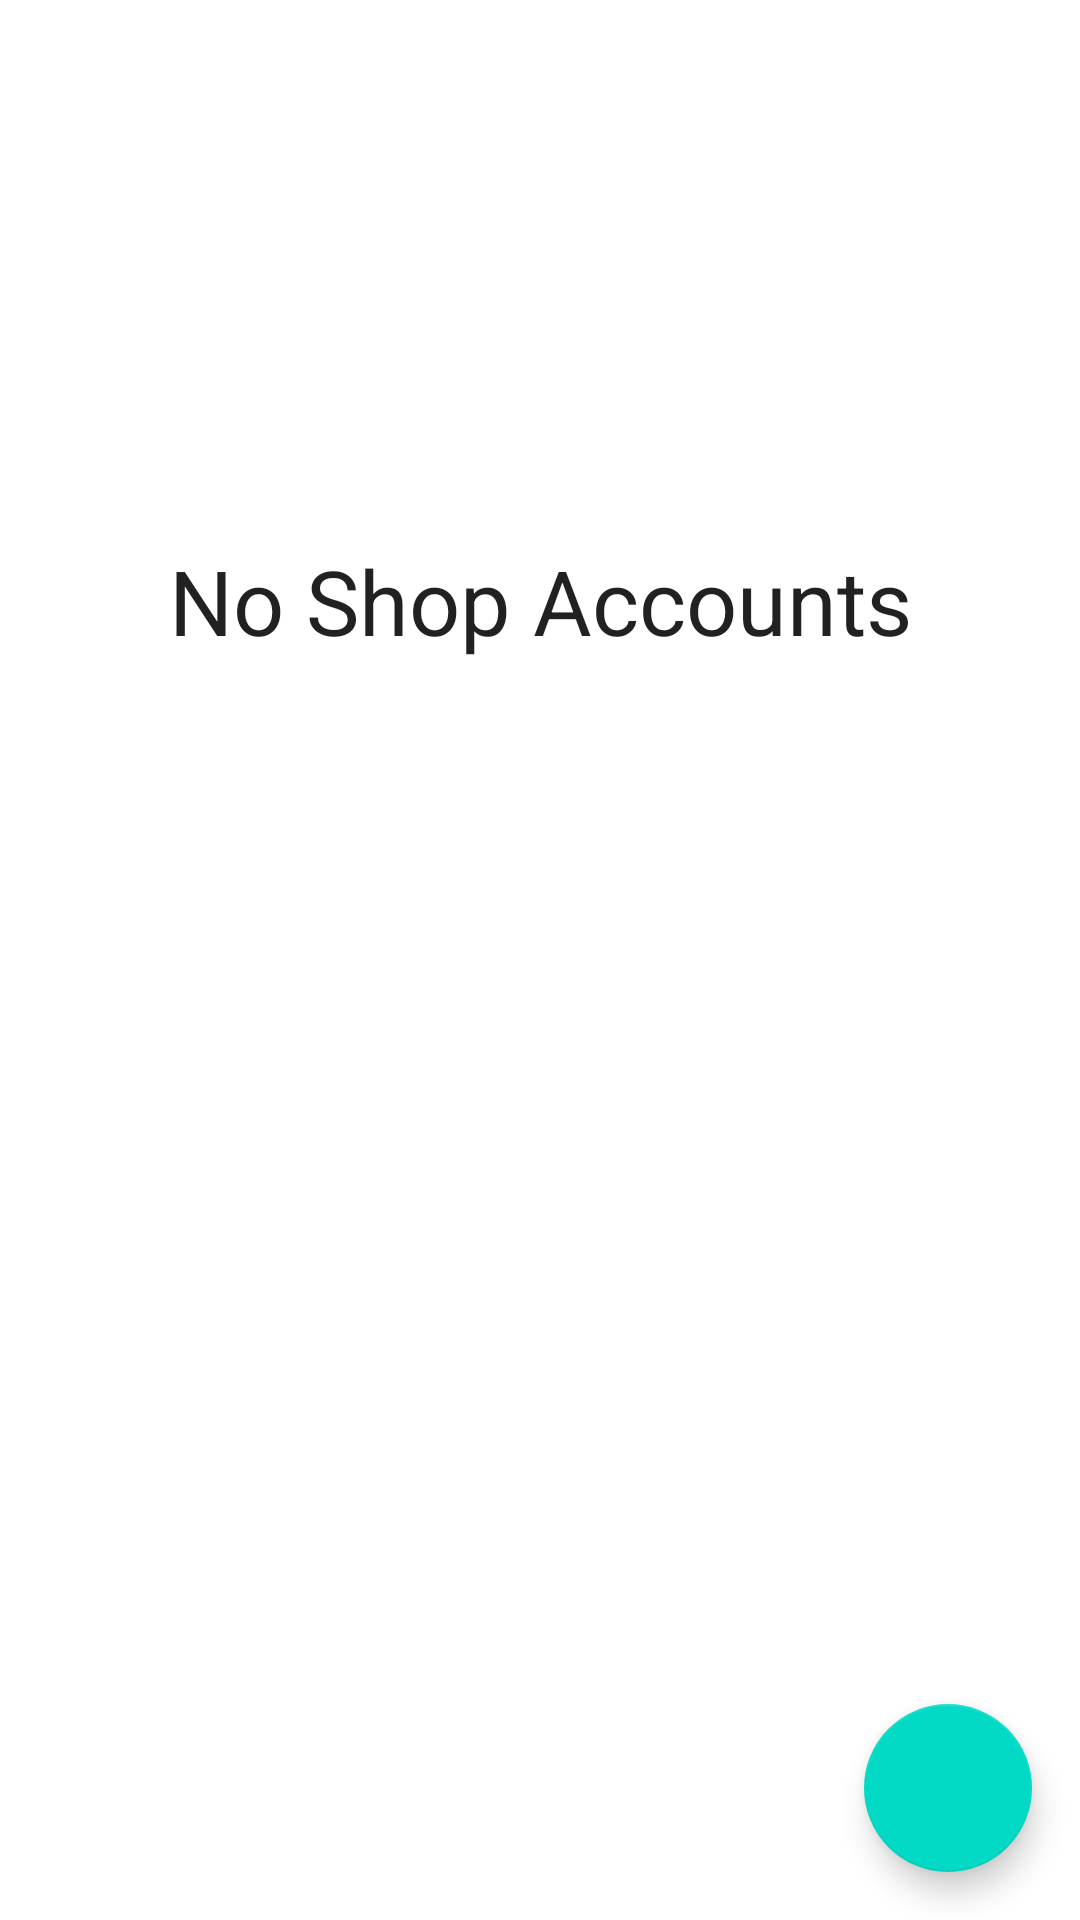

Reconstruct the res/layout file that produces this screen, plus the resources it refers to.
<!-- AndroidManifest.xml: application theme Theme.LazadaShopeeScanner -->
<!-- res/layout/activity_shop_account_list.xml -->
<?xml version="1.0" encoding="utf-8"?>
<androidx.constraintlayout.widget.ConstraintLayout xmlns:android="http://schemas.android.com/apk/res/android"
    xmlns:app="http://schemas.android.com/apk/res-auto"
    xmlns:tools="http://schemas.android.com/tools"
    android:layout_width="match_parent"
    android:layout_height="match_parent"
    tools:context=".ui.shop_accounts.ShopAccountListActivity">

    <androidx.recyclerview.widget.RecyclerView
        android:id="@+id/recyclerView"
        android:layout_width="match_parent"
        android:layout_height="match_parent"
        app:layout_constraintBottom_toBottomOf="parent"
        app:layout_constraintEnd_toEndOf="parent"
        app:layout_constraintHorizontal_bias="0.0"
        app:layout_constraintStart_toStartOf="parent"
        app:layout_constraintTop_toTopOf="parent"
        app:layout_constraintVertical_bias="0.0" />

    <TextView
        android:id="@+id/tvNoShopAccounts"
        android:layout_width="wrap_content"
        android:layout_height="wrap_content"
        android:text="No Shop Accounts"
        android:textAppearance="@style/TextAppearance.AppCompat.Large"
        android:textSize="30sp"
        app:layout_constraintBottom_toBottomOf="parent"
        app:layout_constraintEnd_toEndOf="parent"
        app:layout_constraintStart_toStartOf="parent"
        app:layout_constraintTop_toTopOf="parent"
        app:layout_constraintVertical_bias="0.30" />

    <com.google.android.material.floatingactionbutton.FloatingActionButton
        android:id="@+id/fabAddAcount"
        android:layout_width="wrap_content"
        android:layout_height="wrap_content"
        android:layout_marginEnd="16dp"
        android:layout_marginBottom="16dp"
        android:clickable="true"
        app:layout_constraintBottom_toBottomOf="parent"
        app:layout_constraintEnd_toEndOf="parent"
        app:srcCompat="@drawable/ic_baseline_add_24" />

    <ProgressBar
        android:id="@+id/progressBar"
        style="?android:attr/progressBarStyle"
        android:layout_width="wrap_content"
        android:layout_height="wrap_content"
        android:visibility="gone"
        app:layout_constraintBottom_toBottomOf="parent"
        app:layout_constraintEnd_toEndOf="parent"
        app:layout_constraintStart_toStartOf="parent"
        app:layout_constraintTop_toTopOf="parent" />

</androidx.constraintlayout.widget.ConstraintLayout>
<!-- resources referenced by this layout -->
<resources>
  <style name="Theme.LazadaShopeeScanner" parent="Theme.MaterialComponents.DayNight.DarkActionBar">
          
          <item name="colorPrimary">@color/purple_500</item>
          <item name="colorPrimaryVariant">@color/purple_700</item>
          <item name="colorOnPrimary">@color/white</item>
          
          <item name="colorSecondary">@color/teal_200</item>
          <item name="colorSecondaryVariant">@color/teal_700</item>
          <item name="colorOnSecondary">@color/black</item>
          
          <item name="android:statusBarColor" tools:targetApi="l">?attr/colorPrimaryVariant</item>
          
      </style>
  <color name="purple_500">#FF6200EE</color>
  <color name="purple_700">#FF3700B3</color>
  <color name="white">#FFFFFFFF</color>
  <color name="teal_200">#FF03DAC5</color>
  <color name="teal_700">#FF018786</color>
  <color name="black">#FF000000</color>
</resources>
